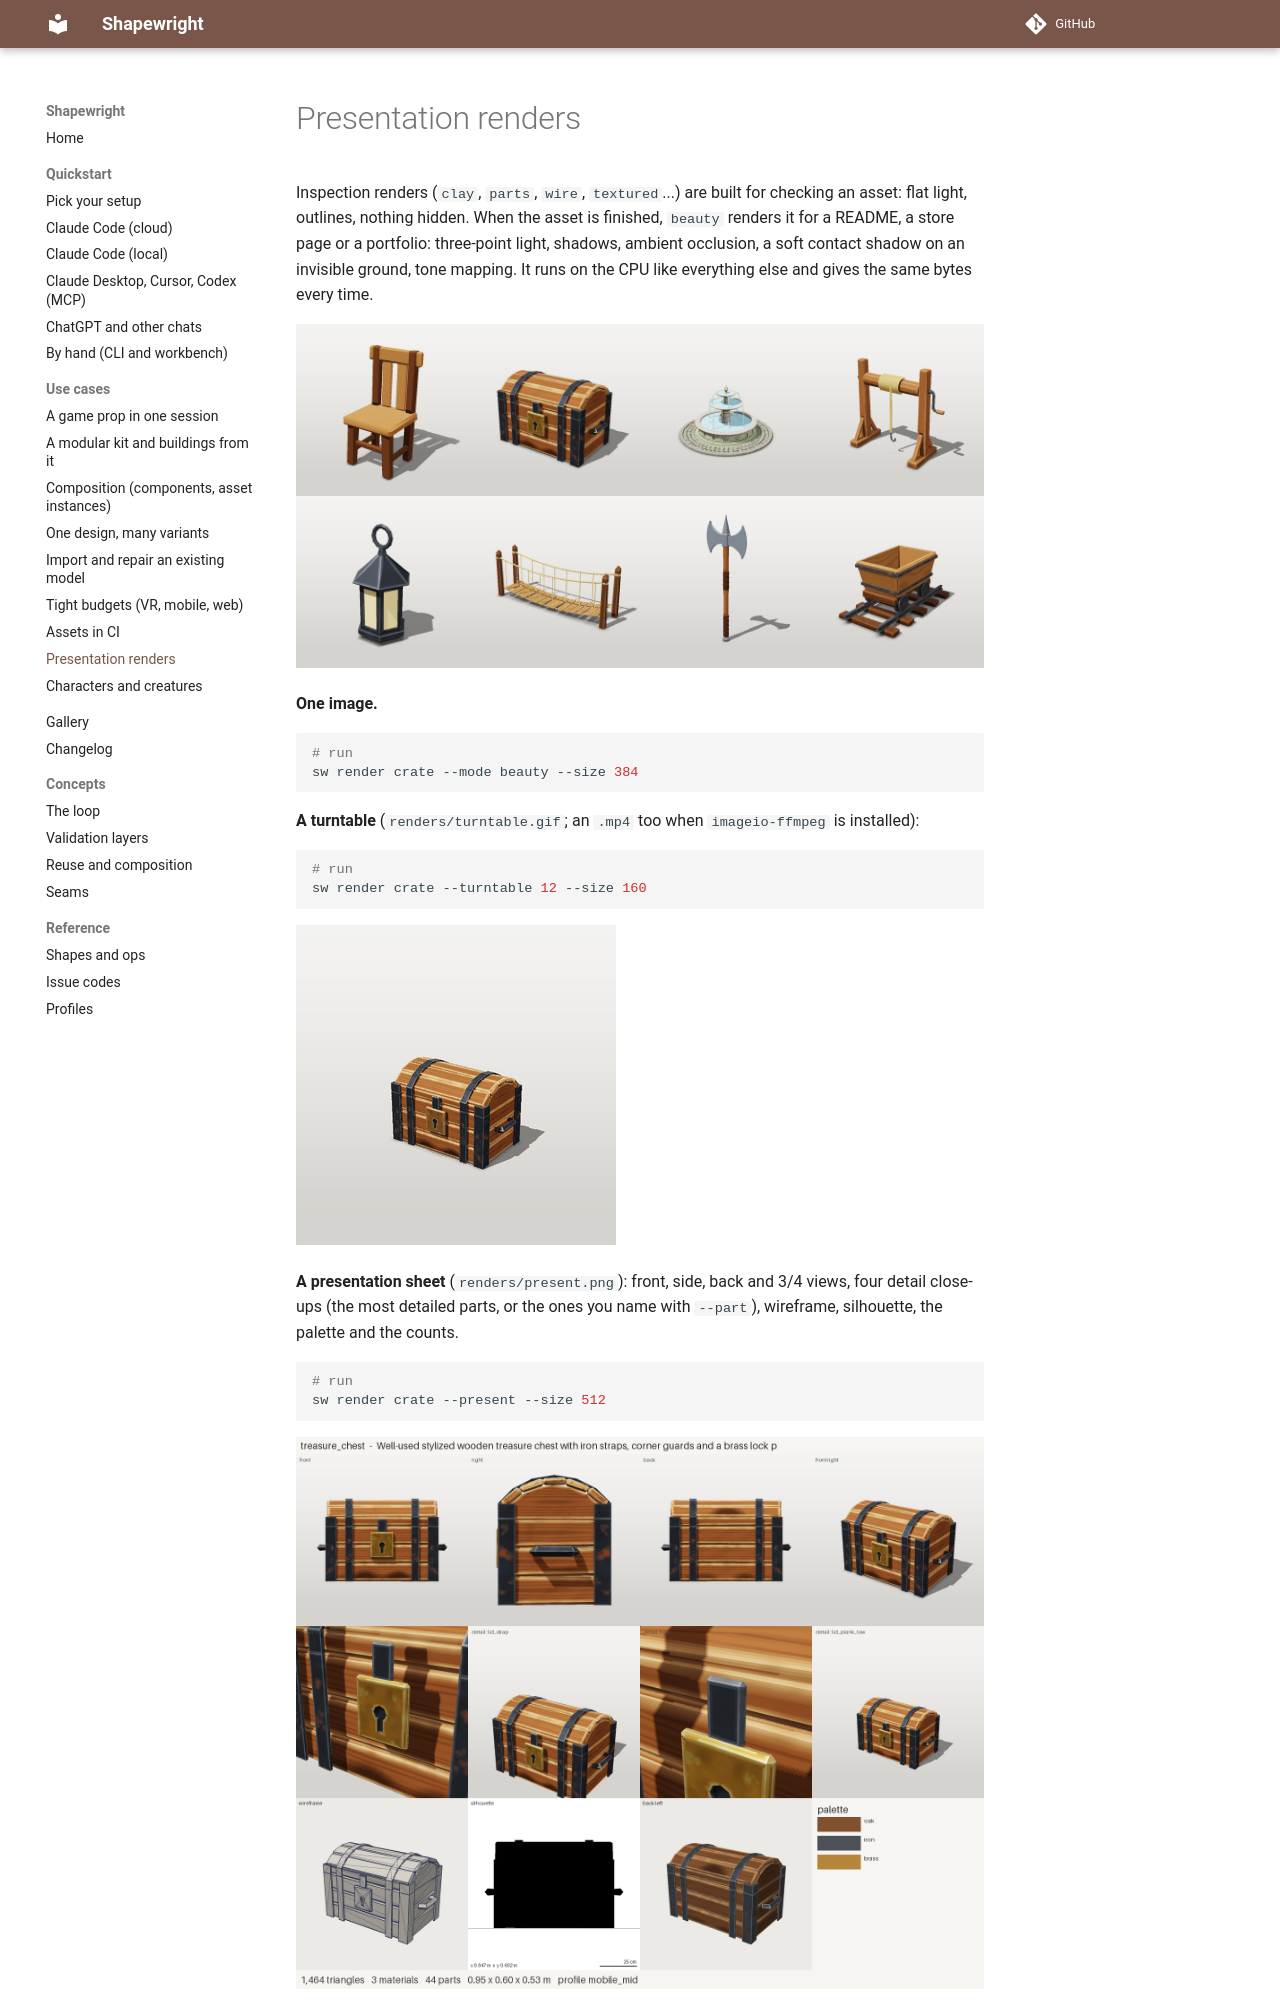

repository: billtruong003/ShapeWright · page: use-cases/presentation/index.html · generator: mkdocs

# Presentation renders

Inspection renders (`clay`, `parts`, `wire`, `textured`...) are built for checking an asset: flat light, outlines,
nothing hidden. When the asset is finished, `beauty` renders it for a README, a store page or a portfolio:
three-point light, shadows, ambient occlusion, a soft contact shadow on an invisible ground, tone mapping.
It runs on the CPU like everything else and gives the same bytes every time.

![Beauty renders of eight example assets](../assets/beauty_gallery.png)

**One image.**

```bash
# run
sw render crate --mode beauty --size 384
```

**A turntable** (`renders/turntable.gif`; an `.mp4` too when `imageio-ffmpeg` is installed):

```bash
# run
sw render crate --turntable 12 --size 160
```

![Turntable of the treasure chest](../assets/turntable.gif)

**A presentation sheet** (`renders/present.png`): front, side, back and 3/4 views, four detail close-ups (the
most detailed parts, or the ones you name with `--part`), wireframe, silhouette, the palette and the counts.

```bash
# run
sw render crate --present --size 512
```

![Presentation sheet of the treasure chest](../assets/present_sheet.png)

**Scale reference.** In the orthographic side views (`front`, `back`, `left`, `right`), `--scale-ref` adds a
1.75 m figure and the asset's overall width and height:

```bash
# run
sw render crate --view front --mode clay --scale-ref
```
